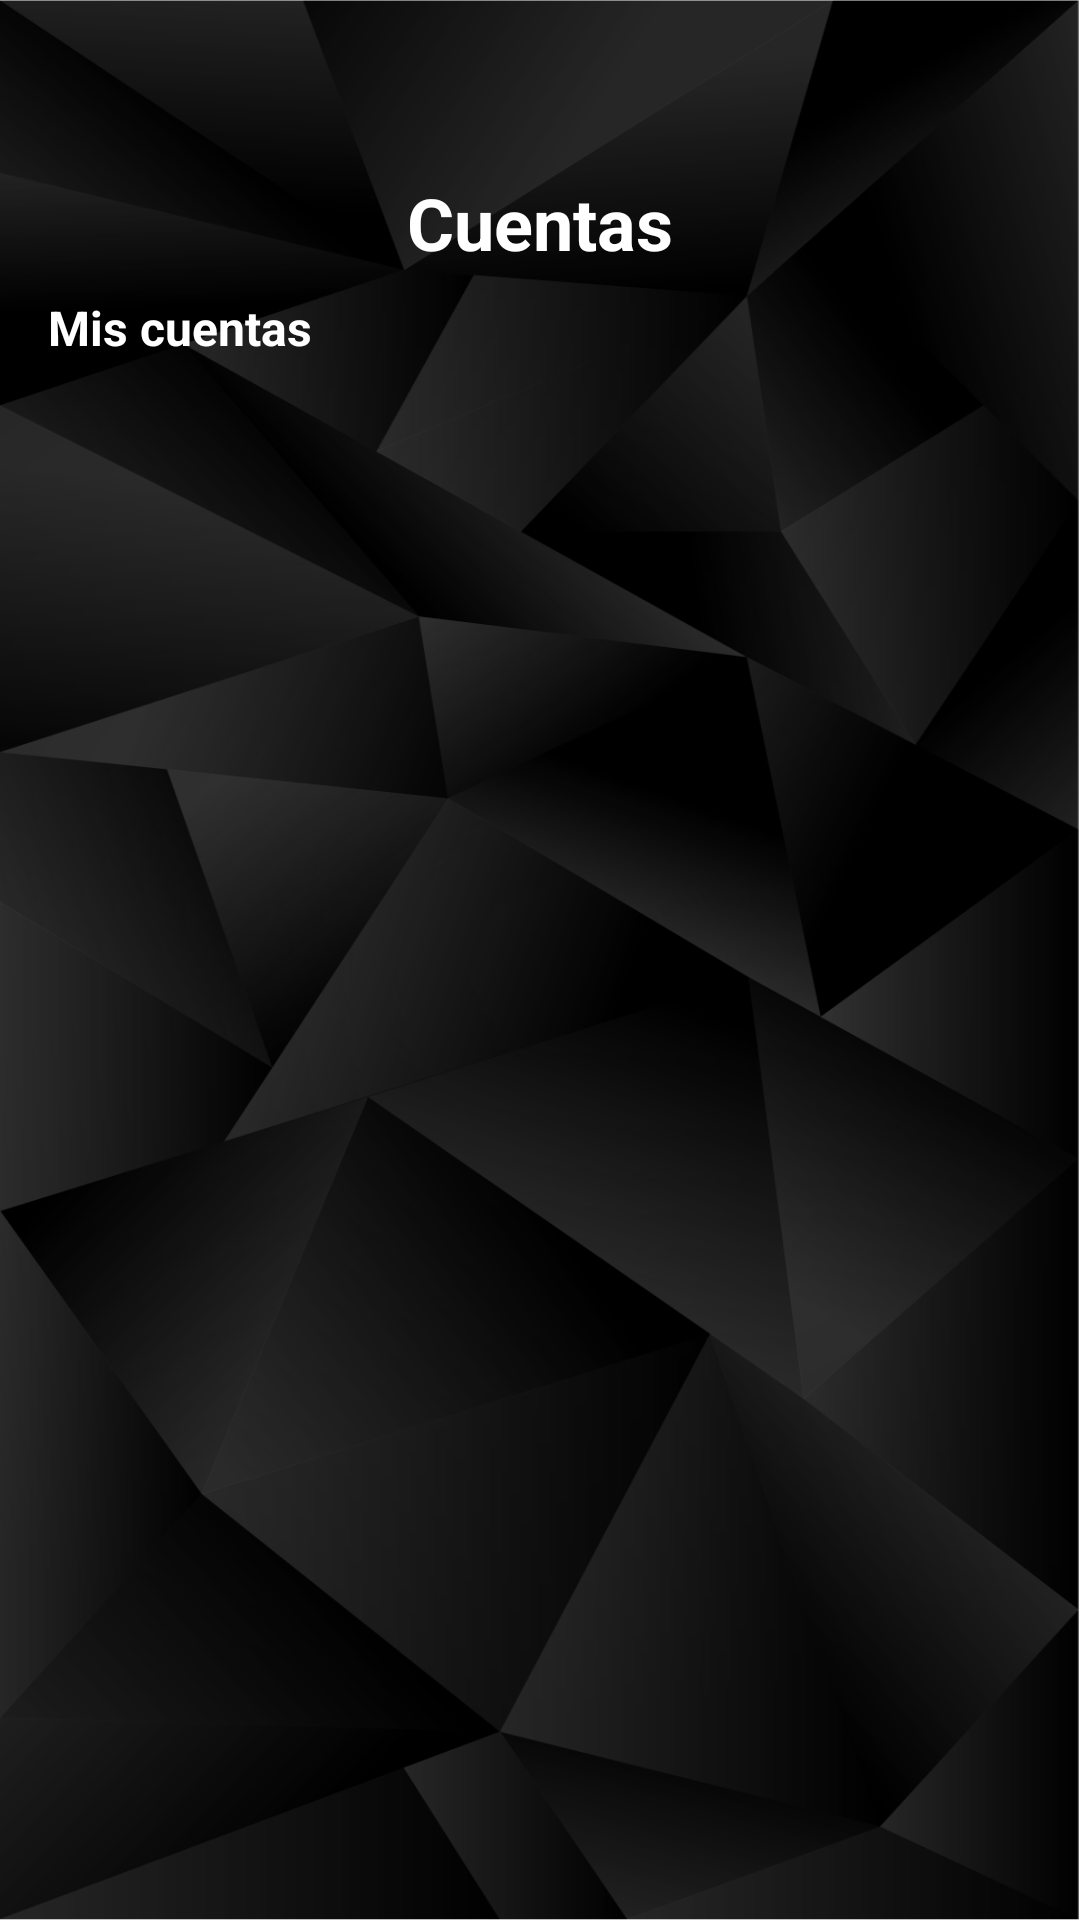

This screen was rendered from an Android layout file. Write that file and the resources it references.
<!-- AndroidManifest.xml: application theme Theme.BANCOJUALBE -->
<!-- res/layout/fragment_global_position.xml -->
<?xml version="1.0" encoding="utf-8"?>
<FrameLayout xmlns:android="http://schemas.android.com/apk/res/android"
    xmlns:tools="http://schemas.android.com/tools"
    xmlns:app="http://schemas.android.com/apk/res-auto"
    android:layout_width="match_parent"
    android:layout_height="match_parent"
    tools:context=".fragments.GlobalPositionFragment">

    <androidx.constraintlayout.widget.ConstraintLayout
        android:id="@+id/main"
        android:layout_width="match_parent"
        android:layout_height="match_parent"
        android:layout_marginTop="@dimen/default_margin_titles"
        android:layout_marginHorizontal="@dimen/default_margin_H"
        >
        <TextView
            android:id="@+id/titulo"
            android:layout_width="wrap_content"
            android:layout_height="wrap_content"
            android:text="@string/cuentas"
            android:textSize="24sp"
            android:textStyle="bold"
            app:layout_constraintStart_toStartOf="parent"
            app:layout_constraintEnd_toEndOf="parent"
            android:layout_marginVertical="@dimen/default_margin_V"
            app:layout_constraintTop_toTopOf="parent"
            />
        <TextView
            android:id="@+id/cuenta"
            android:layout_width="wrap_content"
            android:layout_height="wrap_content"
            android:text="@string/misCuentas"
            android:textAlignment="center"
            android:textSize="16sp"
            android:textStyle="bold"
            app:layout_constraintStart_toStartOf="parent"
            android:layout_marginVertical="@dimen/default_margin_V"
            app:layout_constraintTop_toBottomOf="@id/titulo"
            />

        <androidx.recyclerview.widget.RecyclerView
            android:id="@+id/cuentasRV"
            android:layout_width="match_parent"
            android:layout_height="wrap_content"
            app:layout_constraintStart_toStartOf="parent"
            app:layout_constraintTop_toBottomOf="@id/cuenta"
            android:layout_marginHorizontal="@dimen/default_margin_H"
            tools:listitem="@layout/item_accounts">

        </androidx.recyclerview.widget.RecyclerView>

    </androidx.constraintlayout.widget.ConstraintLayout>

</FrameLayout>
<!-- res/layout/item_accounts.xml (included above) -->
<?xml version="1.0" encoding="utf-8"?>
<androidx.constraintlayout.widget.ConstraintLayout xmlns:android="http://schemas.android.com/apk/res/android"
    xmlns:app="http://schemas.android.com/apk/res-auto"
    android:layout_width="match_parent"
    android:layout_height="wrap_content"
    xmlns:tools="http://schemas.android.com/tools">

    <androidx.cardview.widget.CardView
        android:id="@+id/cvMain"
        android:layout_width="match_parent"
        android:layout_height="wrap_content"
        app:layout_constraintStart_toStartOf="parent"
        app:layout_constraintTop_toTopOf="parent"
        android:backgroundTint="@color/blacktransparency"
        app:cardCornerRadius="10dp"
        android:layout_marginVertical="@dimen/default_margin_V"
        >

        <androidx.constraintlayout.widget.ConstraintLayout
            android:layout_width="match_parent"
            android:layout_height="match_parent">

            <ImageView
                android:id="@+id/imgImagen"
                android:layout_width="80dp"
                android:layout_height="80dp"
                app:layout_constraintStart_toStartOf="parent"
                app:layout_constraintTop_toTopOf="parent"
                app:layout_constraintTop_toBottomOf="parent"
                android:src="@drawable/cuentas"
                android:paddingVertical="@dimen/default_margin_V"
                />
            <androidx.constraintlayout.widget.Guideline
                android:id="@+id/guiaH"
                android:layout_width="wrap_content"
                android:layout_height="wrap_content"
                android:orientation="horizontal"
                app:layout_constraintGuide_percent="0.5"
                />
            <TextView
                android:id="@+id/tvCuenta"
                android:layout_width="wrap_content"
                android:layout_height="wrap_content"
                app:layout_constraintStart_toEndOf="@+id/imgImagen"
                app:layout_constraintBottom_toTopOf="@id/guiaH"
                android:layout_marginVertical="@dimen/default_margin_V"
                tools:text="XXXX XXXX XXXX XX XXXXXXXXXX"
                android:textSize="16sp"
                />

            <TextView
                android:id="@+id/tvSaldo"
                android:layout_width="wrap_content"
                android:layout_height="wrap_content"
                app:layout_constraintStart_toEndOf="@+id/imgImagen"
                app:layout_constraintTop_toBottomOf="@+id/guiaH"
                android:layout_marginVertical="@dimen/default_margin_V"
                android:textSize="14sp"
                tools:text="XXXXXXX €"

                />
        </androidx.constraintlayout.widget.ConstraintLayout>


    </androidx.cardview.widget.CardView>

</androidx.constraintlayout.widget.ConstraintLayout>
<!-- resources referenced by this layout -->
<resources>
  <color name="blacktransparency">#80000000</color>
  <dimen name="default_margin_H">16dp</dimen>
  <dimen name="default_margin_V">8dp</dimen>
  <dimen name="default_margin_titles">50dp</dimen>
  <!-- drawable cuentas (drawable) -->
  <vector xmlns:android="http://schemas.android.com/apk/res/android" android:height="80dp" android:tint="#3DC4DC" android:viewportHeight="24" android:viewportWidth="24" android:width="80dp">
        
      <path android:fillColor="@android:color/white" android:pathData="M4,10h3v7h-3z"/>
        
      <path android:fillColor="@android:color/white" android:pathData="M10.5,10h3v7h-3z"/>
        
      <path android:fillColor="@android:color/white" android:pathData="M2,19h20v3h-20z"/>
        
      <path android:fillColor="@android:color/white" android:pathData="M17,10h3v7h-3z"/>
        
      <path android:fillColor="@android:color/white" android:pathData="M12,1l-10,5l0,2l20,0l0,-2z"/>
      
  </vector>
  <string name="cuentas">Cuentas</string>
  <string name="misCuentas">Mis cuentas</string>
  <style name="Theme.BANCOJUALBE" parent="Base.Theme.BANCOJUALBE">
          <item name="android:textColorHint">@color/white</item>
          <item name="colorPrimary">@color/material_dynamic_neutral_variant50</item>
          <item name="android:windowBackground">@drawable/background_dark</item>
          <item name="android:textColor">@color/white</item>
      </style>
  <style name="Base.Theme.BANCOJUALBE" parent="Theme.Material3.DayNight.NoActionBar"> 
  
          
          
      </style>
  <color name="white">#FFFFFFFF</color>
  <!-- drawable background_dark: png bitmap (drawable, 163733 bytes) -->
</resources>
